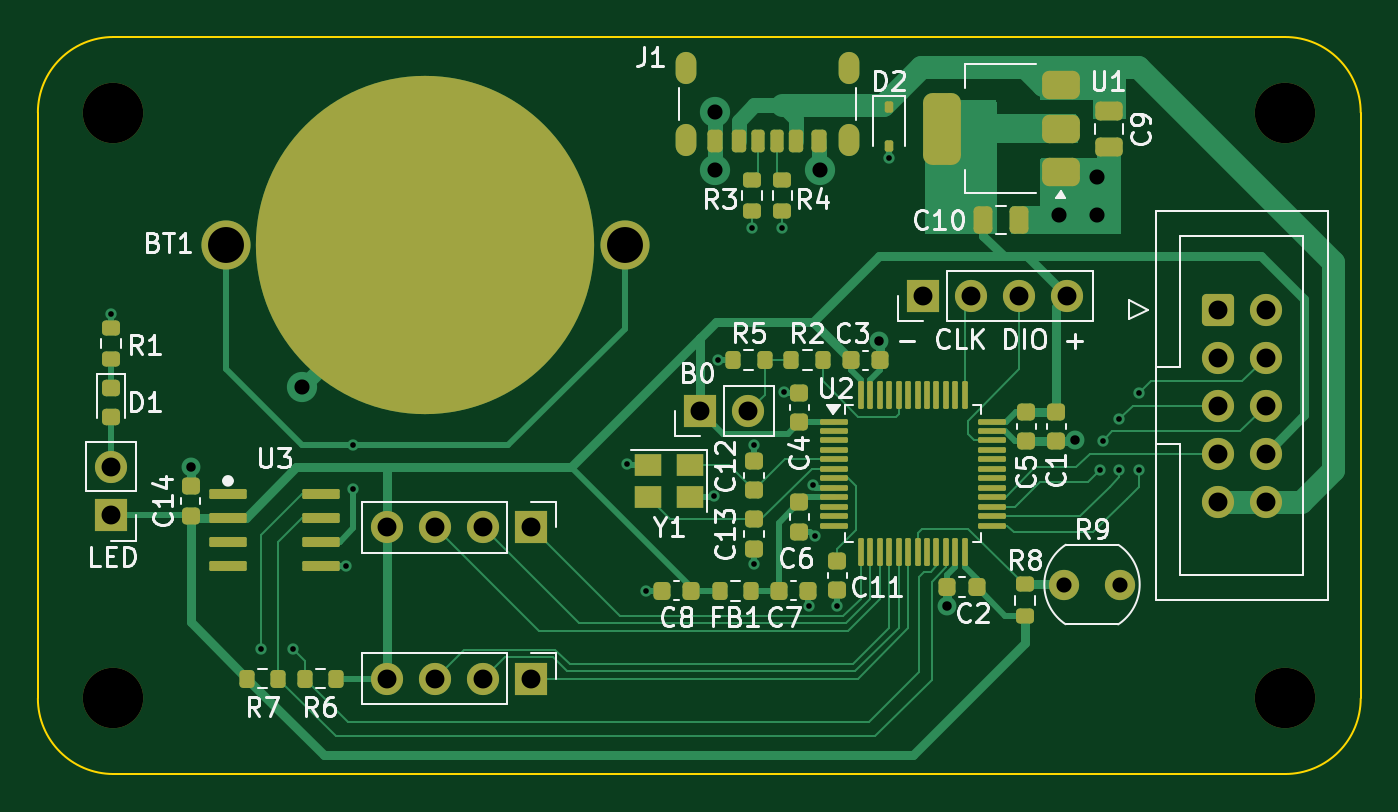
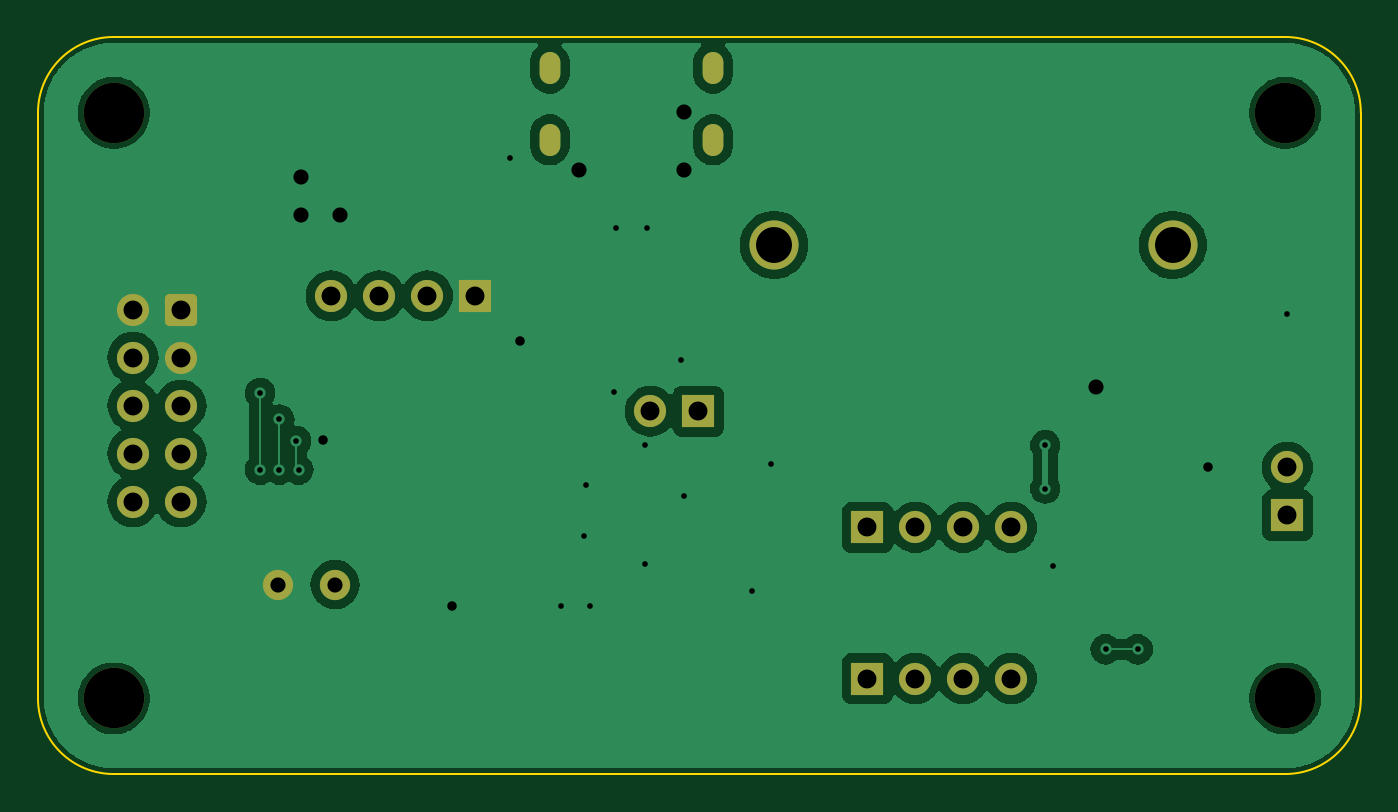
Circuit board: 11 layer files. Board 70.0 x 39.0 mm.
- bottom_copper: microcontroller-B_Cu.gbr (59965 bytes)
- bottom_mask: microcontroller-B_Mask.gbr (2540 bytes)
- paste: microcontroller-B_Paste.gbr (459 bytes)
- bottom_silk: microcontroller-B_Silkscreen.gbr (460 bytes)
- outline: microcontroller-Edge_Cuts.gbr (999 bytes)
- top_copper: microcontroller-F_Cu.gbr (31568 bytes)
- top_mask: microcontroller-F_Mask.gbr (8617 bytes)
- paste: microcontroller-F_Paste.gbr (7244 bytes)
- top_silk: microcontroller-F_Silkscreen.gbr (52449 bytes)
- drill: microcontroller-NPTH.drl (387 bytes)
- drill: microcontroller-PTH.drl (1863 bytes)

=== bottom_copper: microcontroller-B_Cu.gbr (59965 bytes, source omitted) ===
=== bottom_mask: microcontroller-B_Mask.gbr (2540 bytes, source withheld) ===
=== paste: microcontroller-B_Paste.gbr ===
%TF.GenerationSoftware,KiCad,Pcbnew,8.0.3*%
%TF.CreationDate,2024-07-12T13:43:30+12:00*%
%TF.ProjectId,microcontroller,6d696372-6f63-46f6-9e74-726f6c6c6572,0.1.5*%
%TF.SameCoordinates,Original*%
%TF.FileFunction,Paste,Bot*%
%TF.FilePolarity,Positive*%
%FSLAX46Y46*%
G04 Gerber Fmt 4.6, Leading zero omitted, Abs format (unit mm)*
G04 Created by KiCad (PCBNEW 8.0.3) date 2024-07-12 13:43:30*
%MOMM*%
%LPD*%
G01*
G04 APERTURE LIST*
G04 APERTURE END LIST*
M02*

=== bottom_silk: microcontroller-B_Silkscreen.gbr ===
%TF.GenerationSoftware,KiCad,Pcbnew,8.0.3*%
%TF.CreationDate,2024-07-12T13:43:30+12:00*%
%TF.ProjectId,microcontroller,6d696372-6f63-46f6-9e74-726f6c6c6572,0.1.5*%
%TF.SameCoordinates,Original*%
%TF.FileFunction,Legend,Bot*%
%TF.FilePolarity,Positive*%
%FSLAX46Y46*%
G04 Gerber Fmt 4.6, Leading zero omitted, Abs format (unit mm)*
G04 Created by KiCad (PCBNEW 8.0.3) date 2024-07-12 13:43:30*
%MOMM*%
%LPD*%
G01*
G04 APERTURE LIST*
G04 APERTURE END LIST*
M02*

=== outline: microcontroller-Edge_Cuts.gbr ===
%TF.GenerationSoftware,KiCad,Pcbnew,8.0.3*%
%TF.CreationDate,2024-07-12T13:43:30+12:00*%
%TF.ProjectId,microcontroller,6d696372-6f63-46f6-9e74-726f6c6c6572,0.1.5*%
%TF.SameCoordinates,Original*%
%TF.FileFunction,Profile,NP*%
%FSLAX46Y46*%
G04 Gerber Fmt 4.6, Leading zero omitted, Abs format (unit mm)*
G04 Created by KiCad (PCBNEW 8.0.3) date 2024-07-12 13:43:30*
%MOMM*%
%LPD*%
G01*
G04 APERTURE LIST*
%TA.AperFunction,Profile*%
%ADD10C,0.100000*%
%TD*%
G04 APERTURE END LIST*
D10*
X120000000Y-66000000D02*
X182000000Y-66000000D01*
X186000000Y-70000000D02*
X186000000Y-101000000D01*
X182000000Y-105000000D02*
X120000000Y-105000000D01*
X120000000Y-105000000D02*
G75*
G02*
X116000000Y-101000000I0J4000000D01*
G01*
X116000000Y-101000000D02*
X116000000Y-70000000D01*
X186000000Y-101000000D02*
G75*
G02*
X182000000Y-105000000I-4000000J0D01*
G01*
X116000000Y-70000000D02*
G75*
G02*
X120000000Y-66000000I4000000J0D01*
G01*
X182000000Y-66000000D02*
G75*
G02*
X186000000Y-70000000I0J-4000000D01*
G01*
M02*

=== top_copper: microcontroller-F_Cu.gbr (31568 bytes, source omitted) ===
=== top_mask: microcontroller-F_Mask.gbr (8617 bytes, source omitted) ===
=== paste: microcontroller-F_Paste.gbr (7244 bytes, source omitted) ===
=== top_silk: microcontroller-F_Silkscreen.gbr (52449 bytes, source omitted) ===
=== drill: microcontroller-NPTH.drl ===
M48
; DRILL file {KiCad 8.0.3} date 2024-07-12T13:43:29+1200
; FORMAT={-:-/ absolute / metric / decimal}
; #@! TF.CreationDate,2024-07-12T13:43:29+12:00
; #@! TF.GenerationSoftware,Kicad,Pcbnew,8.0.3
; #@! TF.FileFunction,NonPlated,1,2,NPTH
FMAT,2
METRIC
; #@! TA.AperFunction,NonPlated,NPTH,ComponentDrill
T1C3.200
%
G90
G05
T1
X120.0Y-70.0
X120.0Y-101.0
X182.0Y-70.0
X182.0Y-101.0
M30

=== drill: microcontroller-PTH.drl ===
M48
; DRILL file {KiCad 8.0.3} date 2024-07-12T13:43:29+1200
; FORMAT={-:-/ absolute / metric / decimal}
; #@! TF.CreationDate,2024-07-12T13:43:29+12:00
; #@! TF.GenerationSoftware,Kicad,Pcbnew,8.0.3
; #@! TF.FileFunction,Plated,1,2,PTH
FMAT,2
METRIC
; #@! TA.AperFunction,Plated,PTH,ViaDrill
T1C0.300
; #@! TA.AperFunction,Plated,PTH,ViaDrill
T2C0.500
; #@! TA.AperFunction,Plated,PTH,ComponentDrill
T3C0.600
; #@! TA.AperFunction,Plated,PTH,ViaDrill
T4C0.800
; #@! TA.AperFunction,Plated,PTH,ComponentDrill
T5C0.800
; #@! TA.AperFunction,Plated,PTH,ComponentDrill
T6C1.000
; #@! TA.AperFunction,Plated,PTH,ComponentDrill
T7C1.900
%
G90
G05
T1
X119.888Y-80.645
X127.8Y-98.4
X129.5Y-98.4
X132.3Y-94.0
X132.7Y-87.6
X132.7Y-89.9
X147.2Y-88.6
X148.2Y-95.3
X151.8Y-90.3
X152.0Y-83.1
X153.8Y-76.1
X153.9Y-87.6
X153.9Y-93.9
X155.4Y-76.1
X155.5Y-84.8
X156.8Y-96.1
X157.0Y-89.7
X157.1Y-92.4
X158.3Y-96.1
X161.036Y-72.39
X172.212Y-88.9
X172.339Y-87.376
X173.228Y-86.233
X173.228Y-88.9
X174.244Y-84.836
X174.244Y-88.9
T2
X124.079Y-88.773
X160.5Y-82.1
X164.1Y-96.1
X170.9Y-87.3
T4
X130.0Y-84.5
X151.806Y-69.964
X151.806Y-73.012
X157.394Y-73.012
X170.033Y-75.434
X172.065Y-73.402
X172.065Y-75.434
T5
X170.28Y-94.975
X173.28Y-94.975
T6
X119.888Y-88.778
X119.888Y-91.318
X134.493Y-91.949
X134.493Y-99.949
X137.033Y-91.949
X137.033Y-99.949
X139.573Y-91.949
X139.573Y-99.949
X142.113Y-91.949
X142.113Y-99.949
X151.06Y-85.8
X153.6Y-85.8
X162.86Y-79.7
X165.4Y-79.7
X167.94Y-79.7
X170.48Y-79.7
X178.435Y-80.42
X178.435Y-82.96
X178.435Y-85.5
X178.435Y-88.04
X178.435Y-90.58
X180.975Y-80.42
X180.975Y-82.96
X180.975Y-85.5
X180.975Y-88.04
X180.975Y-90.58
T7
X125.95Y-77.0
X147.05Y-77.0
T3
G00X150.28Y-67.94
M15
G01X150.28Y-67.34
M16
G05
G00X150.28Y-71.74
M15
G01X150.28Y-71.14
M16
G05
G00X158.92Y-67.94
M15
G01X158.92Y-67.34
M16
G05
G00X158.92Y-71.74
M15
G01X158.92Y-71.14
M16
G05
M30

